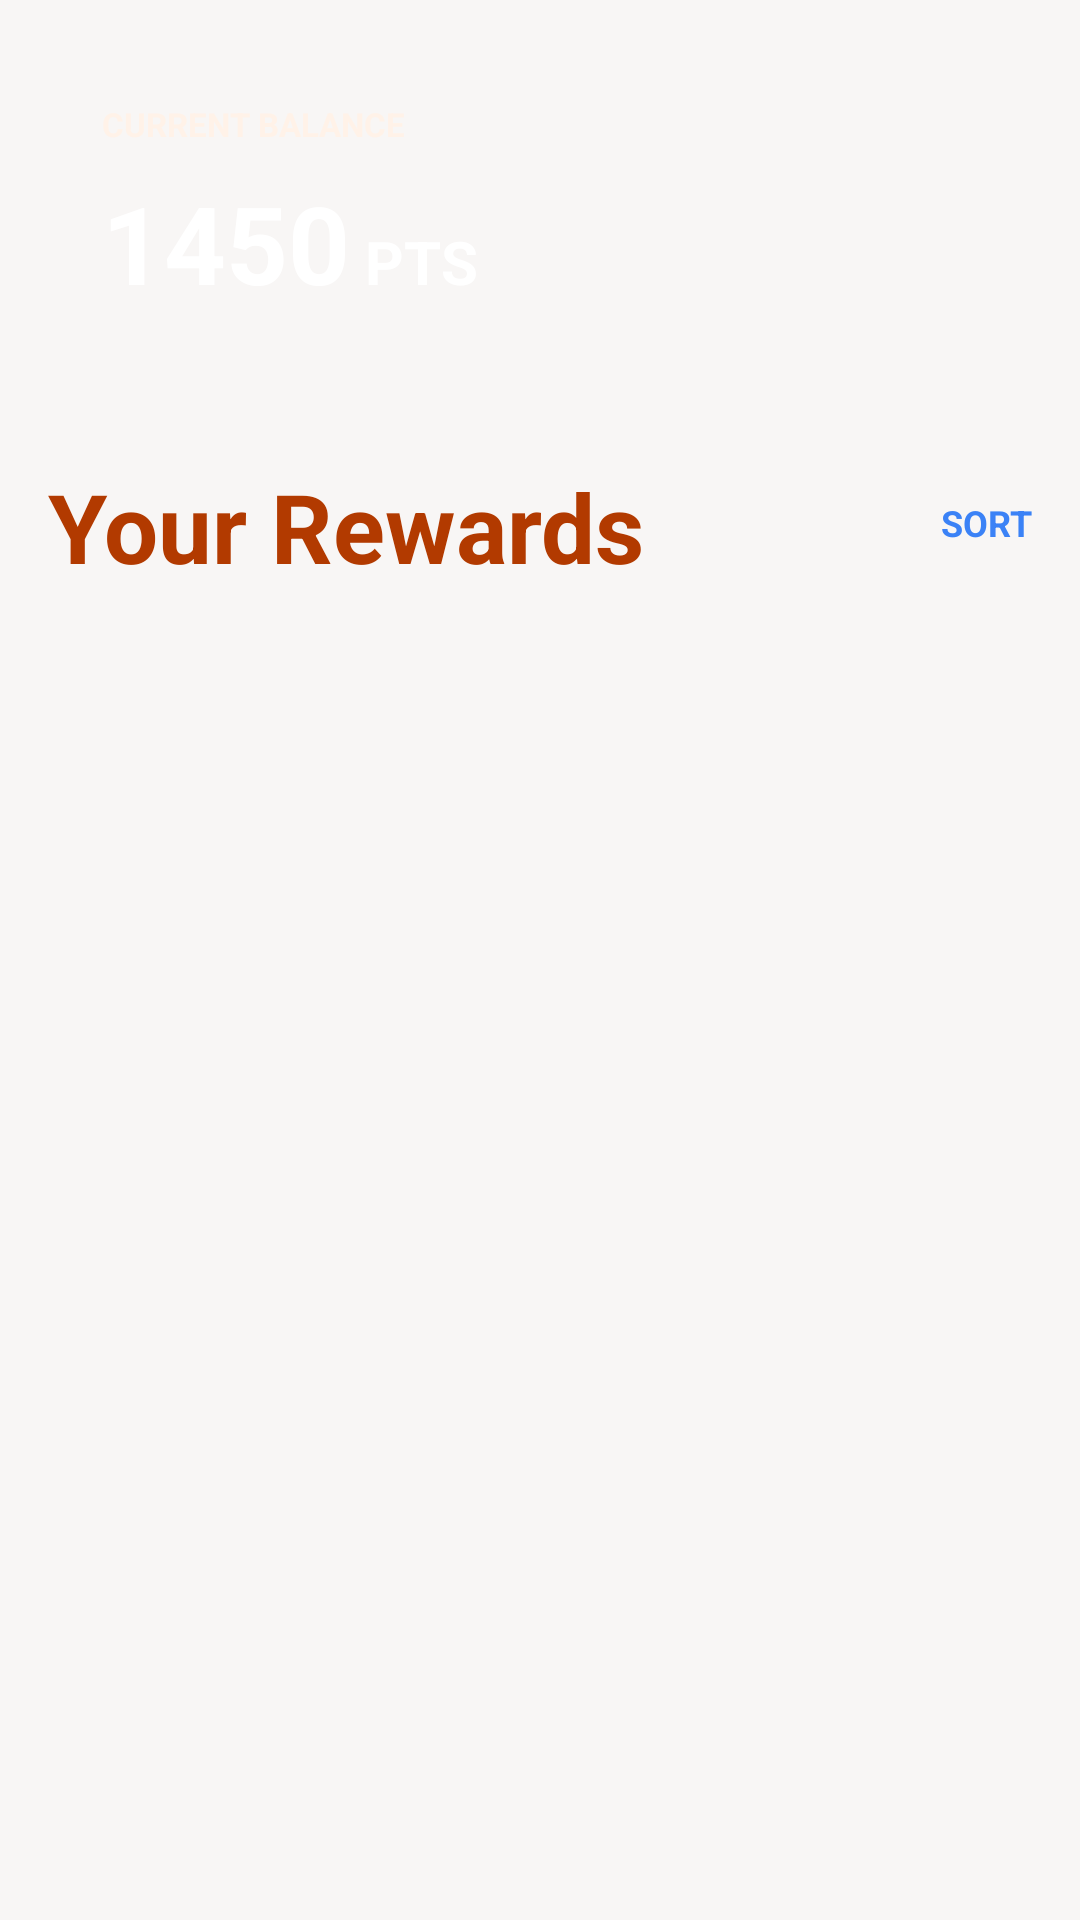

The Android layout XML behind this screen, and the referenced resources:
<!-- AndroidManifest.xml: application theme Theme.GetRewarded -->
<!-- res/layout/fragment_rewards.xml -->
<?xml version="1.0" encoding="utf-8"?>
<FrameLayout xmlns:android="http://schemas.android.com/apk/res/android"
    android:layout_width="match_parent"
    android:layout_height="match_parent"
    android:background="#F8F6F5">

    <ScrollView
        android:layout_width="match_parent"
        android:layout_height="match_parent"
        android:fillViewport="true">

        <LinearLayout
            android:layout_width="match_parent"
            android:layout_height="wrap_content"
            android:orientation="vertical"
            android:padding="16dp">

            
            <LinearLayout
                android:layout_width="match_parent"
                android:layout_height="120dp"
                android:orientation="horizontal"
                android:padding="18dp"
                android:background="@drawable/bg_balance_card">

                <LinearLayout
                    android:layout_width="0dp"
                    android:layout_height="match_parent"
                    android:layout_weight="1"
                    android:orientation="vertical">

                    <TextView
                        android:layout_width="wrap_content"
                        android:layout_height="wrap_content"
                        android:text="CURRENT BALANCE"
                        android:textColor="#FFF2E8"
                        android:textStyle="bold"
                        android:textSize="11sp"/>

                    <LinearLayout
                        android:layout_width="wrap_content"
                        android:layout_height="wrap_content"
                        android:layout_marginTop="8dp"
                        android:orientation="horizontal"
                        android:gravity="bottom">

                        <TextView
                            android:id="@+id/tvBalance"
                            android:layout_width="wrap_content"
                            android:layout_height="wrap_content"
                            android:text="1450"
                            android:textColor="#FFFFFF"
                            android:textSize="36sp"
                            android:textStyle="bold"/>

                        <TextView
                            android:layout_width="wrap_content"
                            android:layout_height="wrap_content"
                            android:text=" PTS"
                            android:textColor="#FFFFFF"
                            android:textSize="20sp"
                            android:textStyle="bold"/>
                    </LinearLayout>

                    <TextView
                        android:id="@+id/tvTier"
                        android:layout_width="wrap_content"
                        android:layout_height="wrap_content"
                        android:layout_marginTop="12dp"
                        android:paddingHorizontal="12dp"
                        android:paddingVertical="6dp"
                        android:text="⚡ High-Achiever Tier"
                        android:textColor="#FFFFFF"
                        android:textSize="11sp"/>
                </LinearLayout>

                <ImageView
                    android:layout_width="88dp"
                    android:layout_height="88dp"
                    android:alpha="0.15"/>
            </LinearLayout>

            
            <RelativeLayout
                android:layout_width="match_parent"
                android:layout_height="wrap_content"
                android:layout_marginTop="18dp">

                <TextView
                    android:layout_width="wrap_content"
                    android:layout_height="wrap_content"
                    android:text="Your Rewards"
                    android:textColor="#B23A00"
                    android:textSize="32sp"
                    android:textStyle="bold"/>

                <TextView
                    android:id="@+id/tvSort"
                    android:layout_width="wrap_content"
                    android:layout_height="wrap_content"
                    android:layout_alignParentEnd="true"
                    android:text="SORT"
                    android:textColor="#3B82F6"
                    android:textStyle="bold"
                    android:textSize="12sp"
                    android:layout_marginTop="12dp"/>
            </RelativeLayout>

            
            <androidx.recyclerview.widget.RecyclerView
                android:id="@+id/recyclerRewards"
                android:layout_width="match_parent"
                android:layout_height="wrap_content"
                android:layout_marginTop="12dp"
                android:nestedScrollingEnabled="false"/>

        </LinearLayout>
    </ScrollView>

</FrameLayout>
<!-- resources referenced by this layout -->
<resources>
  <style name="Theme.GetRewarded" parent="Base.Theme.GetRewarded" />
  <style name="Base.Theme.GetRewarded" parent="Theme.Material3.DayNight.NoActionBar">
          
          
      </style>
</resources>
